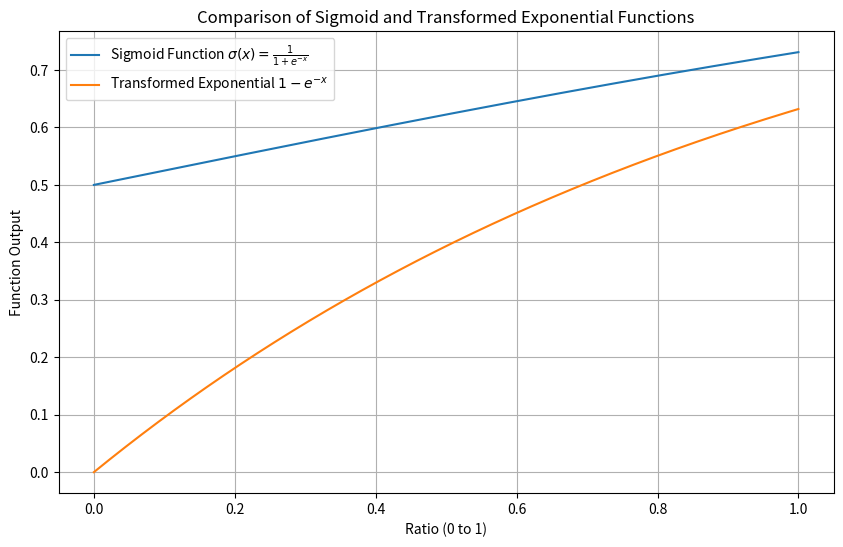

Write the Python code that produced this figure.
import numpy as np
import matplotlib.pyplot as plt

# Define the range for the input values
ratio_values = np.linspace(0, 1, 1000)

# Sigmoid function using the ratio as input
sigmoid = 1 / (1 + np.exp(-ratio_values))

# Transformed exponential function using the ratio as input
transformed_exp = 1 - np.exp(-ratio_values)

# Plotting both functions
plt.figure(figsize=(10, 6))
plt.plot(ratio_values, sigmoid, label='Sigmoid Function $\\sigma(x) = \\frac{1}{1 + e^{-x}}$')
plt.plot(ratio_values, transformed_exp, label='Transformed Exponential $1 - e^{-x}$')
plt.title('Comparison of Sigmoid and Transformed Exponential Functions')
plt.xlabel('Ratio (0 to 1)')
plt.ylabel('Function Output')
plt.legend()
plt.grid(True)
plt.show()
